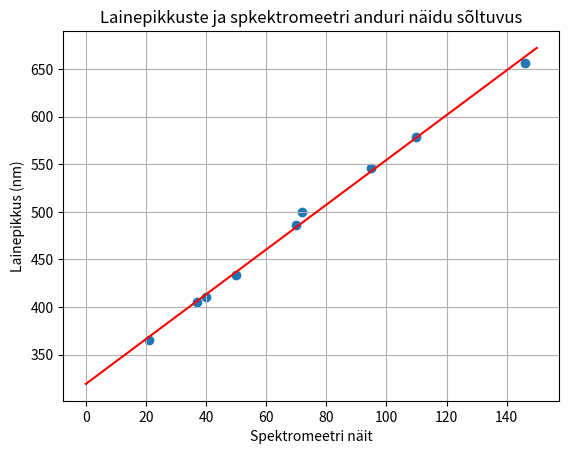

This figure's Python source:
import matplotlib.pyplot as plt
from scipy import stats
import numpy as np

pixels = [21, 37, 40, 50, 70, 72, 95, 110, 146]
wavelengths = [365, 405, 410, 434, 486, 500, 546, 579, 656]
slope, intercept, r_value, p_value, std_err = stats.linregress(pixels, wavelengths)

real_pixels = np.linspace(0, 150, 151)
real_wavelengths = slope * real_pixels + intercept

plt.title('Lainepikkuste ja spkektromeetri anduri näidu sõltuvus')
plt.xlabel("Spektromeetri näit")
plt.ylabel("Lainepikkus (nm)")
plt.scatter(pixels, wavelengths)
plt.plot(real_pixels, real_wavelengths, 'r')
plt.grid()
plt.show()
